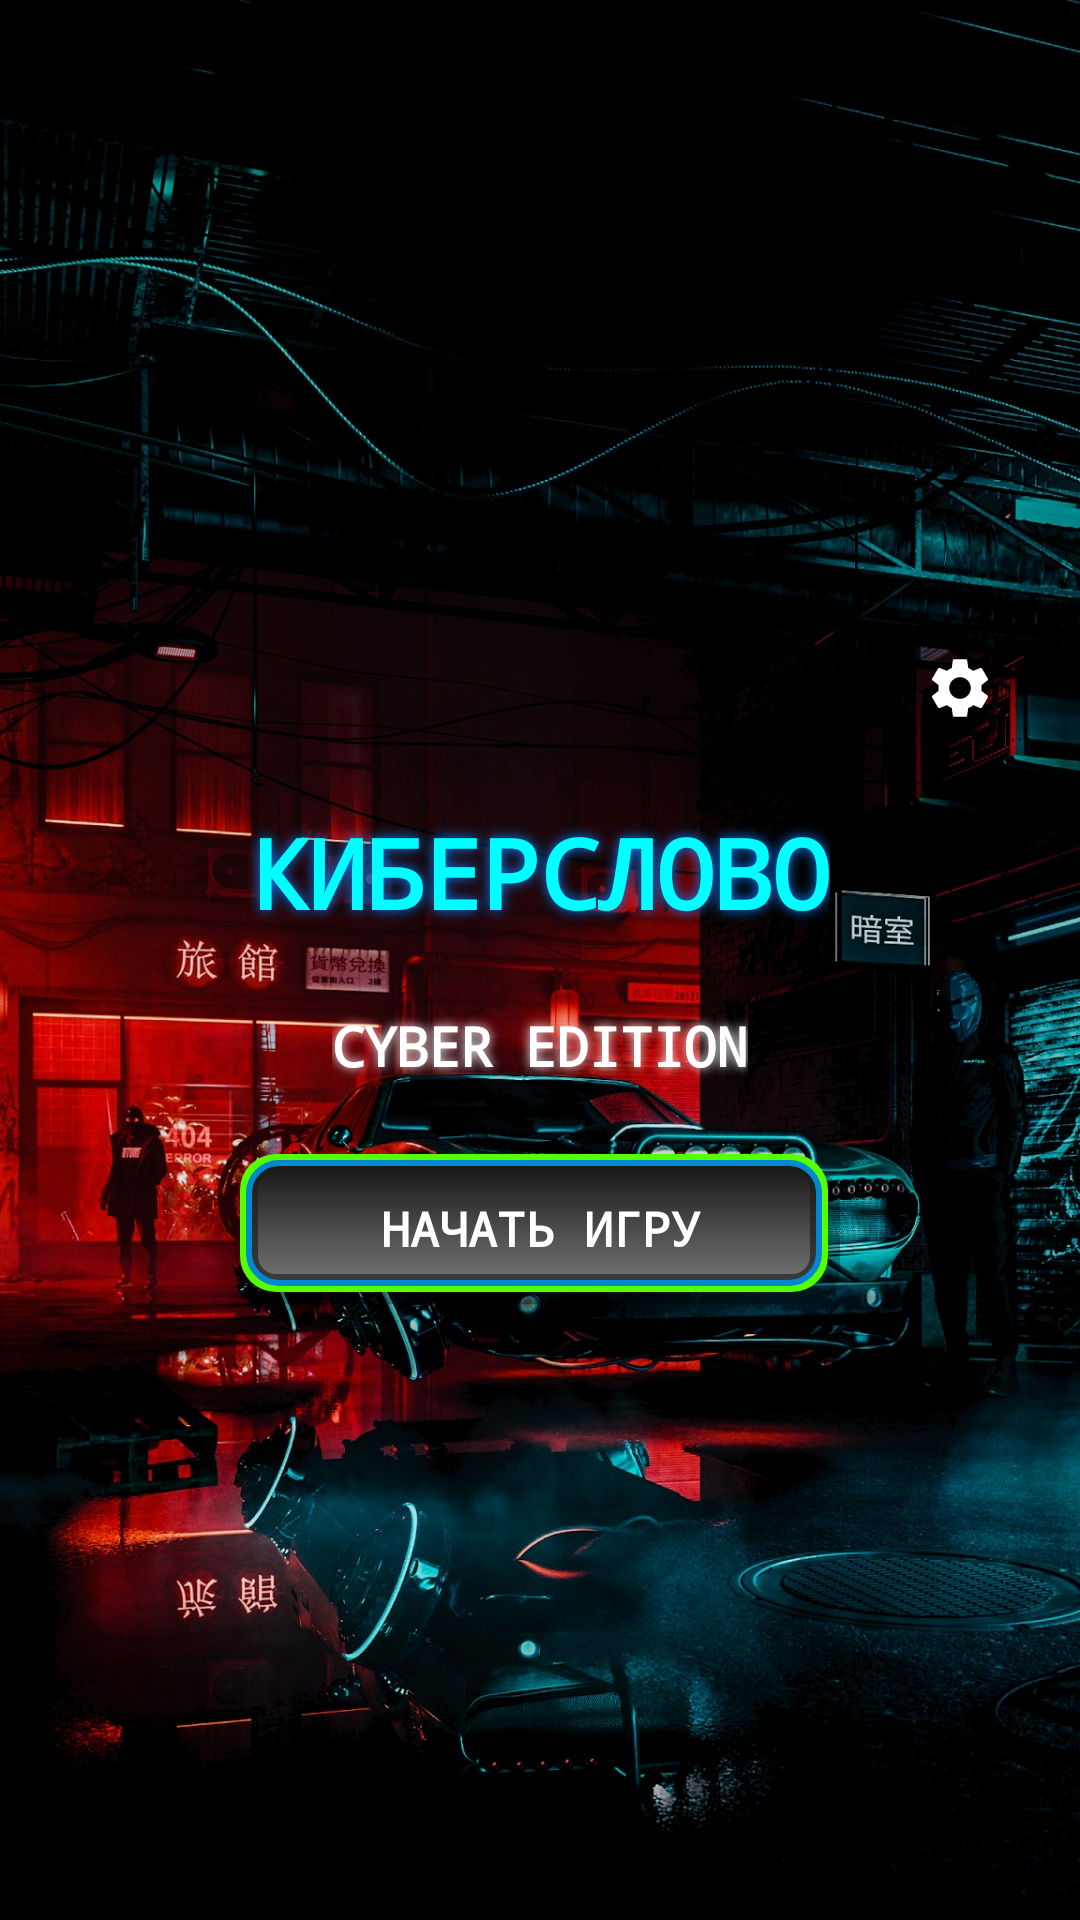

Layout XML and referenced resources for this Android screen:
<!-- AndroidManifest.xml: application theme Theme.Hangman -->
<!-- res/layout/activity_main.xml -->
<?xml version="1.0" encoding="utf-8"?>
<ScrollView xmlns:android="http://schemas.android.com/apk/res/android"
    android:layout_width="match_parent"
    android:layout_height="match_parent"
    android:background="@drawable/cyber_background"
    android:fillViewport="true">

    <LinearLayout
        android:layout_width="match_parent"
        android:layout_height="wrap_content"
        android:orientation="vertical"
        android:gravity="center"
        android:padding="@dimen/screen_padding"
        android:minHeight="?android:attr/listPreferredItemHeight">

        
        <LinearLayout
            android:layout_width="match_parent"
            android:layout_height="wrap_content"
            android:orientation="horizontal"
            android:gravity="end"
            android:layout_marginBottom="@dimen/medium_margin">

            <ImageButton
                android:id="@+id/btnSettings"
                android:layout_width="48dp"
                android:layout_height="48dp"
                android:src="@drawable/ic_settings"
                android:background="#00000000"
                android:scaleType="centerInside"
                android:contentDescription="@string/settings" />

        </LinearLayout>

        
        <TextView
            android:layout_width="wrap_content"
            android:layout_height="wrap_content"
            android:text="@string/main_title"
            android:textColor="@color/cyber_button_border"
            android:textSize="@dimen/title_text_size"
            android:textStyle="bold"
            android:fontFamily="monospace"
            android:layout_marginBottom="@dimen/large_margin"
            android:shadowColor="@color/cyber_blue"
            android:shadowDx="0"
            android:shadowDy="0"
            android:shadowRadius="10"
            android:gravity="center" />

        
        <TextView
            android:layout_width="wrap_content"
            android:layout_height="wrap_content"
            android:text="CYBER EDITION"
            android:textColor="@color/cyber_bright_white"
            android:textSize="@dimen/subtitle_text_size"
            android:textStyle="bold"
            android:fontFamily="monospace"
            android:layout_marginBottom="@dimen/large_margin"
            android:shadowColor="@color/cyber_bright_white"
            android:shadowDx="0"
            android:shadowDy="0"
            android:shadowRadius="8"
            android:gravity="center" />

        
        <Button
            android:id="@+id/btnStartGame"
            android:layout_width="@dimen/button_width"
            android:layout_height="@dimen/button_height"
            android:text="@string/start_game"
            android:textSize="@dimen/button_text_size"
            android:textStyle="bold"
            android:textColor="@color/cyber_button_text"
            android:background="@drawable/cyber_button"
            android:fontFamily="monospace"
            android:elevation="8dp" />

    </LinearLayout>

</ScrollView>
<!-- resources referenced by this layout -->
<resources>
  <color name="cyber_blue">#0080FF</color>
  <color name="cyber_bright_white">#FFFFFF</color>
  <color name="cyber_button_border">#00FFFF</color>
  <color name="cyber_button_text">#FFFFFF</color>
  <dimen name="button_height">50dp</dimen>
  <dimen name="button_text_size">16sp</dimen>
  <dimen name="button_width">200dp</dimen>
  <dimen name="large_margin">24dp</dimen>
  <dimen name="medium_margin">16dp</dimen>
  <dimen name="screen_padding">16dp</dimen>
  <dimen name="subtitle_text_size">18sp</dimen>
  <dimen name="title_text_size">32sp</dimen>
  <!-- drawable cyber_background: jpg bitmap (drawable, 419431 bytes) -->
  <!-- drawable cyber_button: vector/xml drawable (drawable, 3439 chars, omitted) -->
  <!-- drawable ic_settings (drawable) -->
  <?xml version="1.0" encoding="utf-8"?>
  <vector xmlns:android="http://schemas.android.com/apk/res/android"
      android:width="24dp"
      android:height="24dp"
      android:viewportWidth="24"
      android:viewportHeight="24">
      <path
          android:fillColor="@color/cyber_bright_white"
          android:pathData="M19.14,12.94c0.04,-0.3 0.06,-0.61 0.06,-0.94c0,-0.32 -0.02,-0.64 -0.07,-0.94l2.03,-1.58c0.18,-0.14 0.23,-0.41 0.12,-0.61l-1.92,-3.32c-0.12,-0.22 -0.37,-0.29 -0.59,-0.22l-2.39,0.96c-0.5,-0.38 -1.03,-0.7 -1.62,-0.94L14.4,2.81c-0.04,-0.24 -0.24,-0.41 -0.48,-0.41h-3.84c-0.24,0 -0.43,0.17 -0.47,0.41L9.25,5.35C8.66,5.59 8.12,5.92 7.63,6.29L5.24,5.33c-0.22,-0.08 -0.47,0 -0.59,0.22L2.74,8.87C2.62,9.08 2.66,9.34 2.86,9.48l2.03,1.58C4.84,11.36 4.8,11.69 4.8,12s0.02,0.64 0.07,0.94l-2.03,1.58c-0.18,0.14 -0.23,0.41 -0.12,0.61l1.92,3.32c0.12,0.22 0.37,0.29 0.59,0.22l2.39,-0.96c0.5,0.38 1.03,0.7 1.62,0.94l0.36,2.54c0.05,0.24 0.24,0.41 0.48,0.41h3.84c0.24,0 0.44,-0.17 0.47,-0.41l0.36,-2.54c0.59,-0.24 1.13,-0.56 1.62,-0.94l2.39,0.96c0.22,0.08 0.47,0 0.59,-0.22l1.92,-3.32c0.12,-0.22 0.07,-0.47 -0.12,-0.61L19.14,12.94zM12,15.6c-1.98,0 -3.6,-1.62 -3.6,-3.6s1.62,-3.6 3.6,-3.6s3.6,1.62 3.6,3.6S13.98,15.6 12,15.6z"/>
  </vector>
  <string name="main_title">КИБЕРСЛОВО</string>
  <string name="settings">Настройки</string>
  <string name="start_game">Начать игру</string>
  <style name="Theme.Hangman" parent="Theme.MaterialComponents.DayNight.NoActionBar">
          <item name="colorPrimary">@color/cyber_cyan</item>
          <item name="colorPrimaryVariant">@color/cyber_blue</item>
          <item name="colorOnPrimary">@color/cyber_dark</item>
          <item name="colorSecondary">@color/cyber_pink</item>
          <item name="colorSecondaryVariant">@color/cyber_purple</item>
          <item name="colorOnSecondary">@color/cyber_dark</item>
          <item name="android:statusBarColor">@color/cyber_dark</item>
          <item name="android:navigationBarColor">@color/cyber_dark</item>
          <item name="android:windowBackground">@color/cyber_dark</item>
      </style>
  <color name="cyber_cyan">#005D5D</color>
  <color name="cyber_dark">#0A0A0A</color>
  <color name="cyber_pink">#FF00FF</color>
  <color name="cyber_purple">#8A2BE2</color>
</resources>
